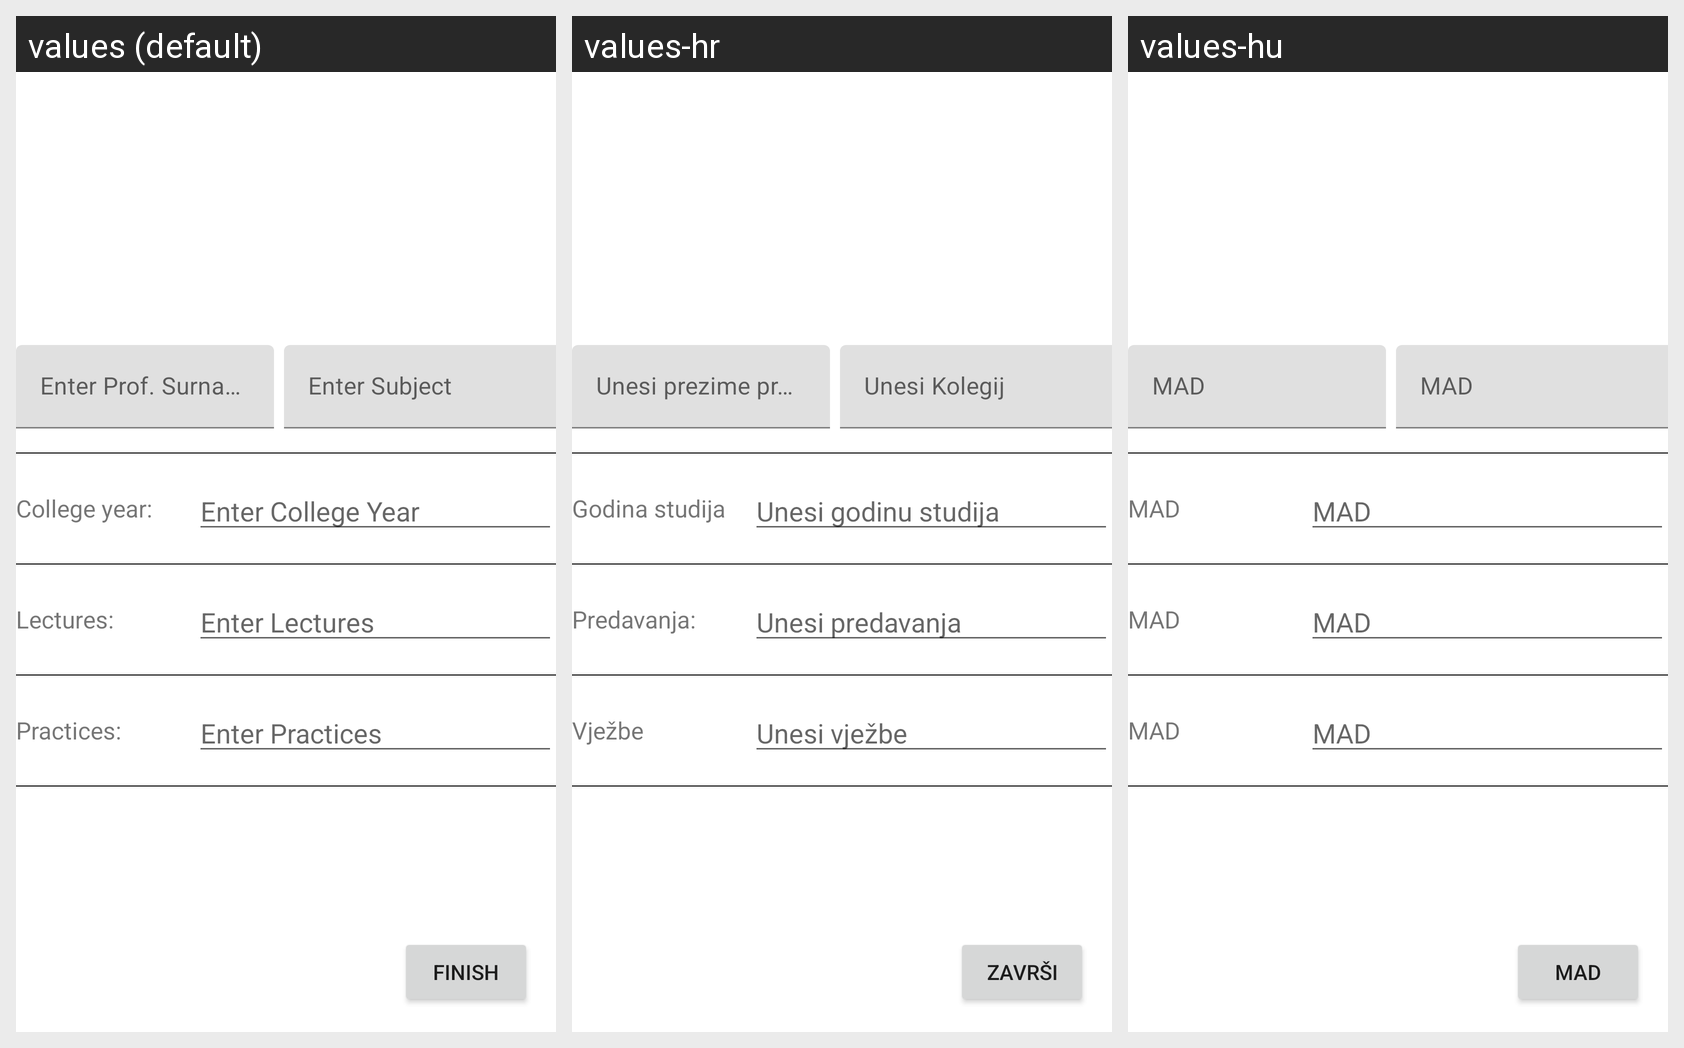

Locale-by-locale string values for the Android screen shown in this grid:
Android screen res/layout/subject_info_activity.xml rendered under 3 locales, left to right: values (default), values-hr, values-hu. Device: Nexus 5 (rendered at 1080×1920; each locale shown at half size, 540×960, under a caption strip naming it); theme Theme.PMA_1.
Strings drawn on this screen, with the default value and each locale's value (text and hints the layout hard-codes, and strings that could not be matched under every locale, appear in the picture but are not listed):

btn_send_subject
  values: Finish
  values-hr: Završi
  values-hu: MAD

til_name
  values: Enter Prof. Surname
  values-hr: Unesi prezime prof.
  values-hu: MAD

til_surnname
  values: Enter Subject
  values-hr: Unesi Kolegij
  values-hu: MAD

tv_college_year
  values: College year:
  values-hr: Godina studija
  values-hu: MAD

et_college_year
  values: Enter College Year
  values-hr: Unesi godinu studija
  values-hu: MAD

tv_lectures
  values: Lectures:
  values-hr: Predavanja:
  values-hu: MAD

et_lectures
  values: Enter Lectures
  values-hr: Unesi predavanja
  values-hu: MAD

tv_practices
  values: Practices:
  values-hr: Vježbe
  values-hu: MAD

et_practices
  values: Enter Practices
  values-hr: Unesi vježbe
  values-hu: MAD
